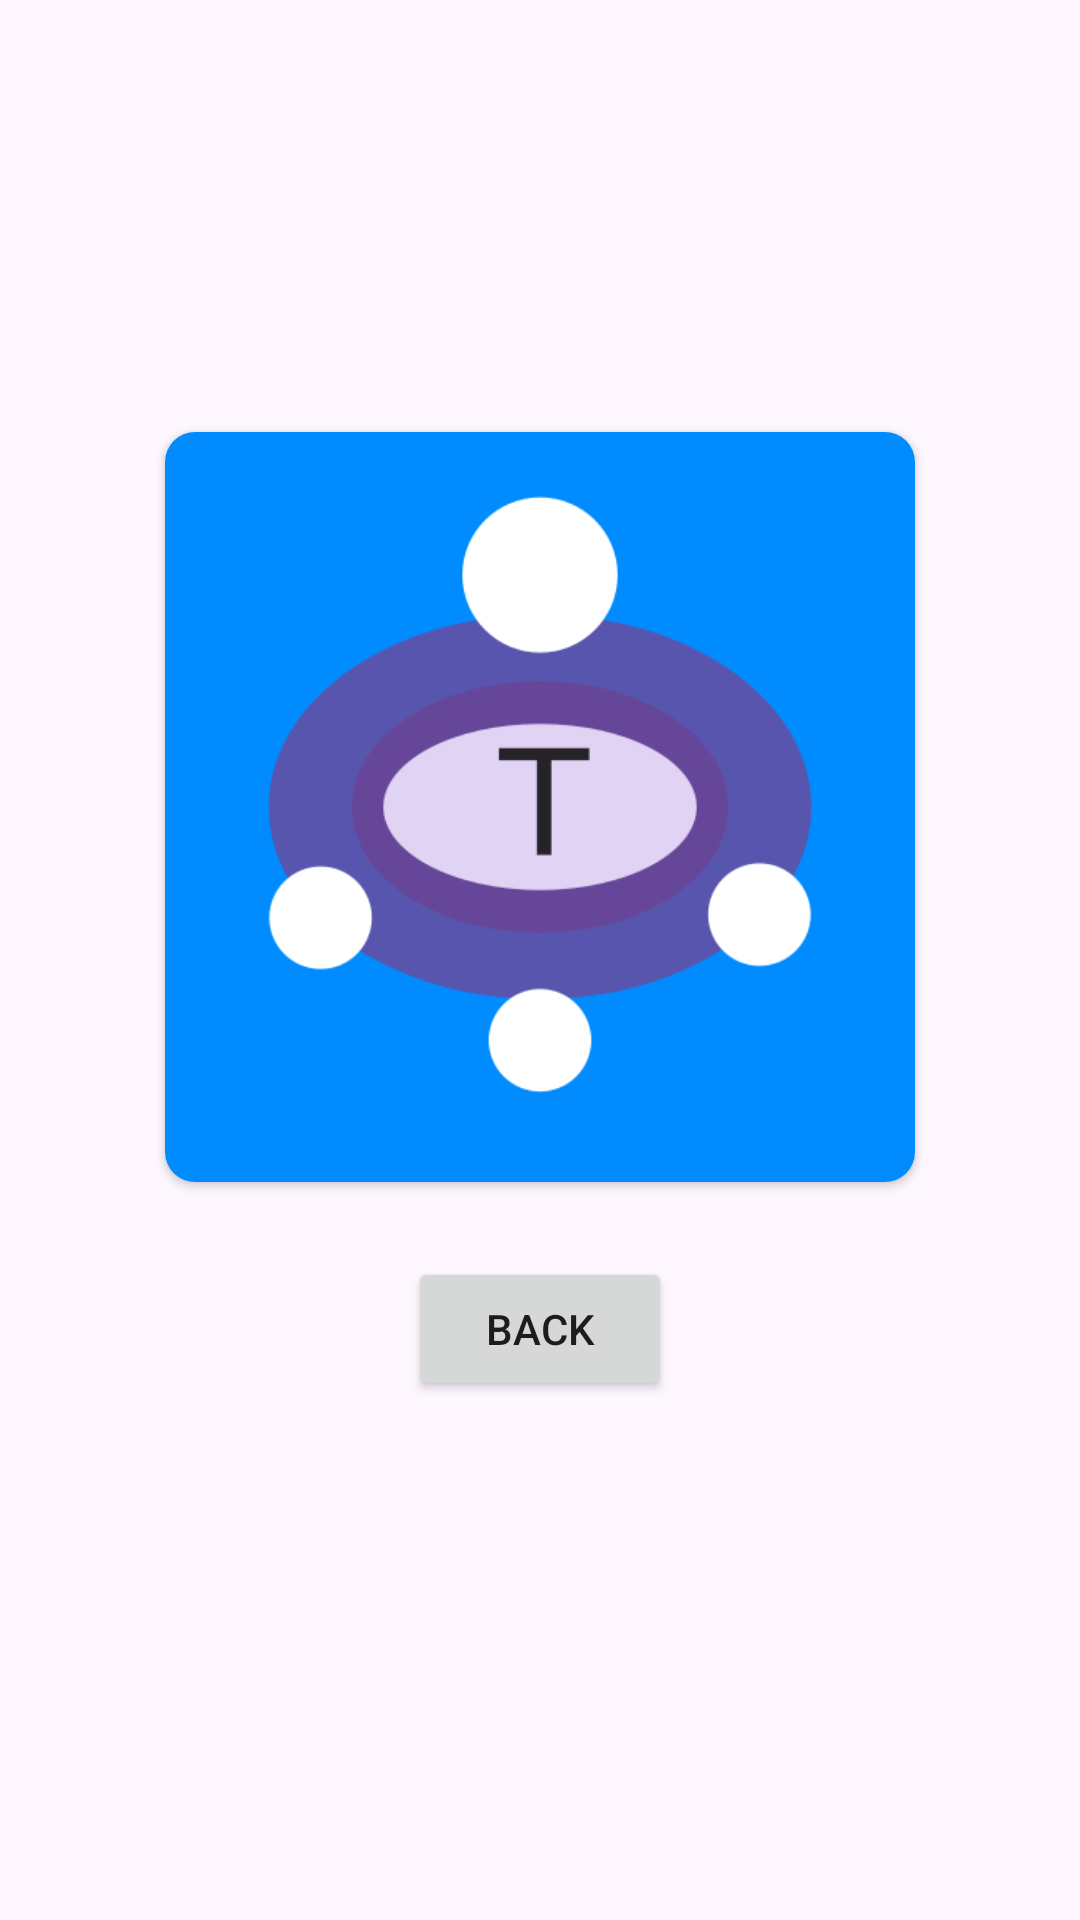

The Android layout XML behind this screen, and the referenced resources:
<!-- AndroidManifest.xml: application theme Theme.Trillionaire -->
<!-- res/layout/fragment_game.xml -->
<?xml version="1.0" encoding="utf-8"?>
<androidx.constraintlayout.widget.ConstraintLayout xmlns:android="http://schemas.android.com/apk/res/android"
    xmlns:app="http://schemas.android.com/apk/res-auto"
    xmlns:tools="http://schemas.android.com/tools"
    android:id="@+id/clGame"
    android:layout_width="match_parent"
    android:layout_height="match_parent"
    tools:context=".fragments.GameFragment" >

    <LinearLayout
        android:id="@+id/llAnswers"
        android:layout_width="0dp"
        android:layout_height="wrap_content"
        android:layout_marginStart="25dp"
        android:layout_marginEnd="25dp"
        android:layout_marginBottom="50dp"
        android:orientation="vertical"
        app:layout_constraintBottom_toBottomOf="parent"
        app:layout_constraintEnd_toEndOf="parent"
        app:layout_constraintStart_toStartOf="parent" />

    <LinearLayout
        android:id="@+id/llQuestions"
        android:layout_width="0dp"
        android:layout_height="wrap_content"
        android:layout_marginStart="25dp"
        android:layout_marginTop="50dp"
        android:layout_marginEnd="25dp"
        android:orientation="vertical"
        app:layout_constraintEnd_toEndOf="parent"
        app:layout_constraintStart_toStartOf="parent"
        app:layout_constraintTop_toTopOf="parent">

    </LinearLayout>

    <androidx.cardview.widget.CardView
        android:id="@+id/cvLogo"
        android:layout_width="wrap_content"
        android:layout_height="wrap_content"
        android:layout_marginTop="100dp"
        app:cardCornerRadius="10dp"
        app:layout_constraintBottom_toTopOf="@+id/btnBack"
        app:layout_constraintEnd_toEndOf="parent"
        app:layout_constraintStart_toStartOf="parent"
        app:layout_constraintTop_toTopOf="@id/llQuestions">

        <com.google.android.material.imageview.ShapeableImageView
            android:id="@+id/ivLogo"
            android:layout_width="250dp"
            android:layout_height="250dp"
            android:contentDescription="@string/logo"
            app:srcCompat="@drawable/icon" />
    </androidx.cardview.widget.CardView>

    <TextView
        android:id="@+id/tvGameCounter"
        android:layout_width="wrap_content"
        android:layout_height="wrap_content"
        android:layout_marginBottom="100dp"
        app:layout_constraintBottom_toTopOf="@+id/llAnswers"
        app:layout_constraintEnd_toEndOf="parent"
        app:layout_constraintStart_toStartOf="parent"
        app:layout_constraintTop_toBottomOf="@+id/btnBack" />

    <Button
        android:id="@+id/btnBack"
        android:layout_width="wrap_content"
        android:layout_height="wrap_content"
        android:layout_marginTop="25dp"
        android:layout_marginBottom="10dp"
        android:text="@string/back"
        app:layout_constraintBottom_toTopOf="@+id/tvGameCounter"
        app:layout_constraintEnd_toEndOf="parent"
        app:layout_constraintStart_toStartOf="parent"
        app:layout_constraintTop_toBottomOf="@+id/cvLogo" />
</androidx.constraintlayout.widget.ConstraintLayout>
<!-- resources referenced by this layout -->
<resources>
  <!-- drawable icon: png bitmap (drawable, 19190 bytes) -->
  <string name="back">Back</string>
  <string name="logo">Logo</string>
  <style name="Theme.Trillionaire" parent="Base.Theme.Trillionaire" />
  <style name="Base.Theme.Trillionaire" parent="Theme.Material3.DayNight.NoActionBar">
          
          
      </style>
</resources>
